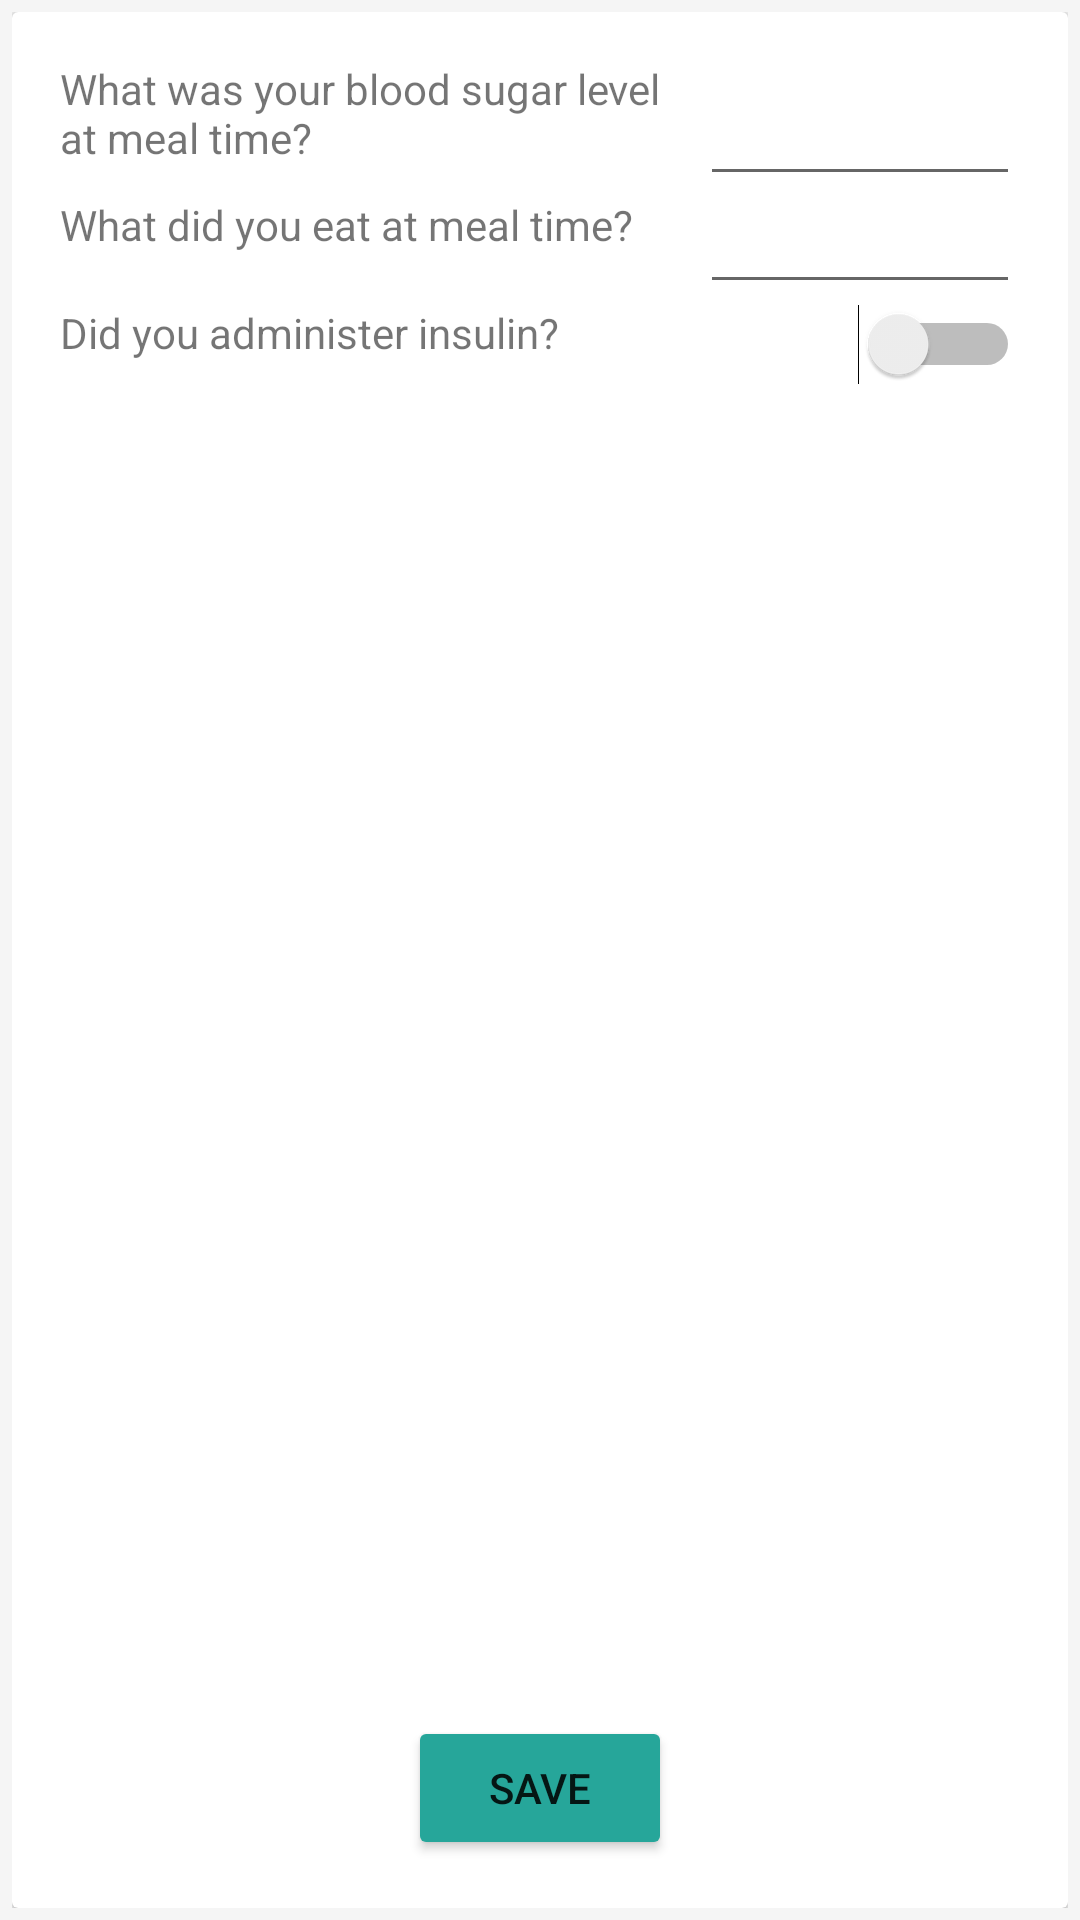

Layout XML and referenced resources for this Android screen:
<!-- AndroidManifest.xml: application theme AppTheme -->
<!-- res/layout/fragment_edit_feedback.xml -->
<?xml version="1.0" encoding="utf-8"?>
<layout xmlns:android="http://schemas.android.com/apk/res/android"
    xmlns:bind="http://schemas.android.com/apk/res-auto">

    <data>
        <import type="com.jzson.gotit.client.Utils"/>
        <variable
            name="checkIn"
            type="com.jzson.gotit.client.model.CheckIn" />
    </data>

    <LinearLayout
    android:layout_width="match_parent"
    android:layout_height="match_parent"
    android:padding="@dimen/list_item_padding"
    android:orientation="vertical"
    >

    <android.support.v7.widget.CardView
        android:layout_width="match_parent"
        android:layout_height="wrap_content"
        android:id="@+id/cv"
        >

        <RelativeLayout
            android:layout_width="match_parent"
            android:layout_height="match_parent"
            android:padding="16dp"
            >
            <LinearLayout
                android:layout_width="match_parent"
                android:layout_height="match_parent"
                android:orientation="vertical">

                <LinearLayout
                    android:layout_width="match_parent"
                    android:layout_height="wrap_content"
                    android:orientation="horizontal">

                    <TextView
                        android:layout_width="0dp"
                        android:layout_height="match_parent"
                        android:id="@+id/sugar_level_question"
                        android:text="@string/question_sugar_level"
                        android:layout_weight="2"
                        />

                    <EditText
                        android:layout_width="0dp"
                        android:layout_height="match_parent"
                        android:inputType="number"
                        android:id="@+id/sugar_level_answer"
                        android:layout_weight="1"
                        android:text="@{checkIn.getAnswer(1)}"/>

                </LinearLayout>

                <LinearLayout
                    android:layout_width="match_parent"
                    android:layout_height="wrap_content"
                    android:orientation="horizontal">

                    <TextView
                        android:layout_width="0dp"
                        android:layout_height="match_parent"
                        android:id="@+id/what_eat_question"
                        android:text="@string/question_what_eat_level"
                        android:layout_weight="2"
                        />

                    <EditText
                        android:layout_width="0dp"
                        android:layout_height="match_parent"
                        android:inputType="number"
                        android:id="@+id/what_eat_answer"
                        android:text="@{checkIn.getAnswer(1)}"
                        android:layout_weight="1" />

                </LinearLayout>

                <LinearLayout
                    android:layout_width="match_parent"
                    android:layout_height="wrap_content"
                    android:orientation="horizontal">

                    <TextView
                        android:layout_width="0dp"
                        android:layout_height="match_parent"
                        android:id="@+id/administer_insulin_question"
                        android:text="@string/question_administer_insulin"
                        android:layout_weight="2"
                        />

                    <Switch
                        android:layout_width="0dp"
                        android:layout_height="match_parent"
                        android:id="@+id/administer_insulin_anwser"
                        android:layout_weight="1"/>

                </LinearLayout>

            </LinearLayout>

            <Button
                android:id="@+id/save_button"
                android:layout_width="wrap_content"
                android:layout_height="wrap_content"
                android:layout_centerHorizontal="true"
                android:layout_alignParentBottom="true"
                android:text="@string/save"/>

        </RelativeLayout>

    </android.support.v7.widget.CardView>

</LinearLayout>

</layout>
<!-- resources referenced by this layout -->
<resources>
  <dimen name="list_item_padding">4dp</dimen>
  <string name="question_administer_insulin">Did you administer insulin?</string>
  <string name="question_sugar_level">What was your blood sugar level at meal time?</string>
  <string name="question_what_eat_level">What did you eat at meal time?</string>
  <string name="save">Save</string>
  <style name="AppTheme" parent="Base.Theme.Participent">
      </style>
  <style name="Base.Theme.Participent" parent="Theme.AppCompat.Light.NoActionBar">
          <item name="colorPrimary">@color/primary</item>
          <item name="colorPrimaryDark">@color/primary_dark</item>
  
          
          
          
          <item name="colorAccent">@color/primary_dark</item>
  
          <item name="android:windowBackground">@color/window_background</item>
          
          <item name="android:textSize">14sp</item>
          <item name="colorButtonNormal">@color/button_color</item>
      </style>
  <color name="primary">#dd1100</color>
  <color name="primary_dark">#FF2400</color>
  <color name="window_background">#FFF5F5F5</color>
  <color name="button_color">#26A69A</color>
</resources>
